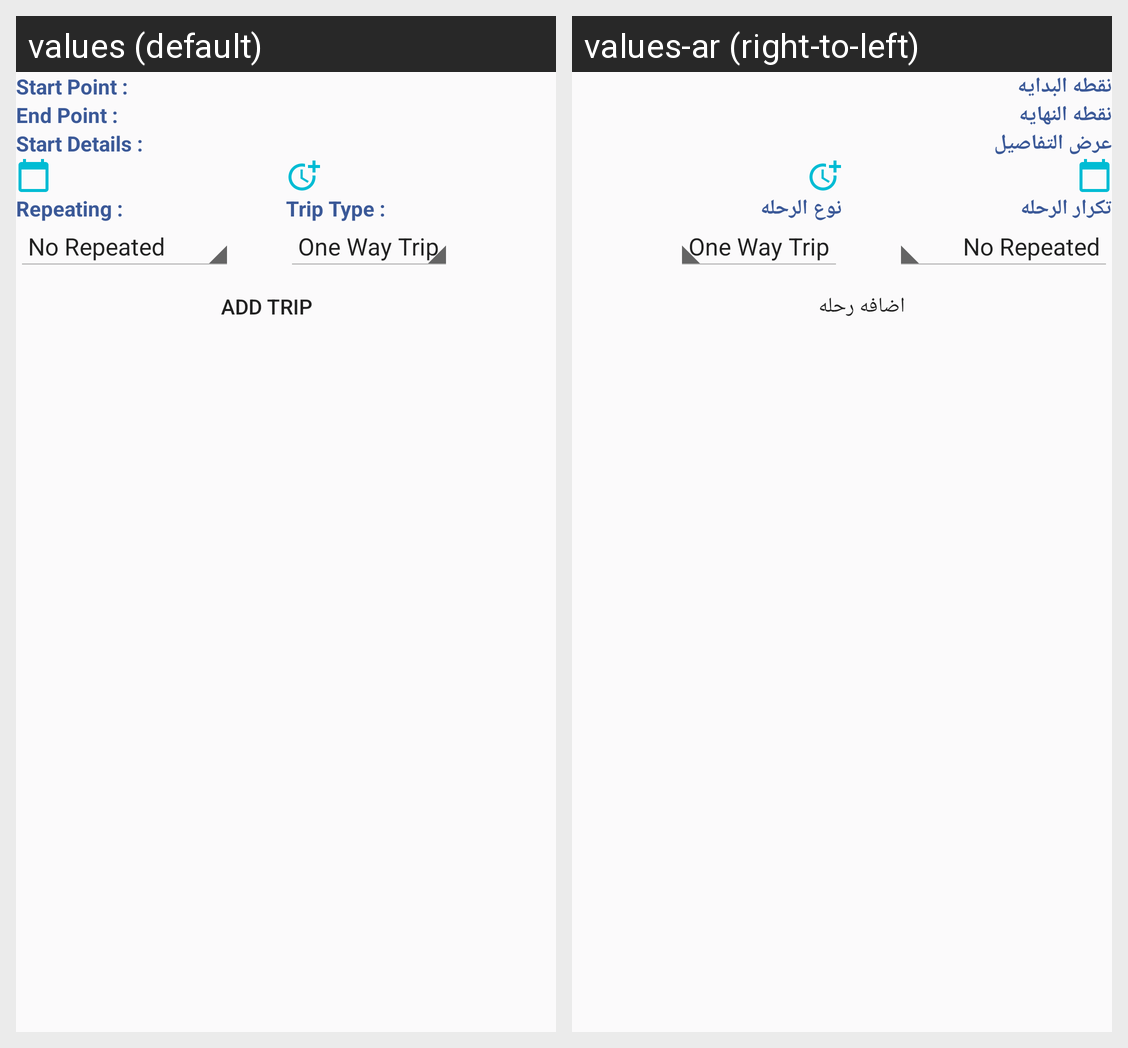

The Android screen above is rendered under two locales of the same app. Produce the string resources it draws, with the default and per-locale values.
Android screen res/layout/fragment_add_trip.xml rendered under 2 locales, left to right: values (default), values-ar (right-to-left). Device: Nexus 5 (rendered at 1080×1920; each locale shown at half size, 540×960, under a caption strip naming it); theme Theme.EasyTripPlanner.
Strings drawn on this screen, with the default value and each locale's value (text and hints the layout hard-codes, and strings that could not be matched under every locale, appear in the picture but are not listed):

start_point
  values: Start Point :
  values-ar: نقطه البدايه

end_point
  values: End Point :
  values-ar: نقطه النهايه

start_details
  values: Start Details :
  values-ar: عرض التفاصيل

repeating
  values: Repeating :
  values-ar: تكرار الرحله

trip_type
  values: Trip Type :
  values-ar: نوع الرحله

save_add_btn
  values: ADD TRIP
  values-ar: اضافه رحله
